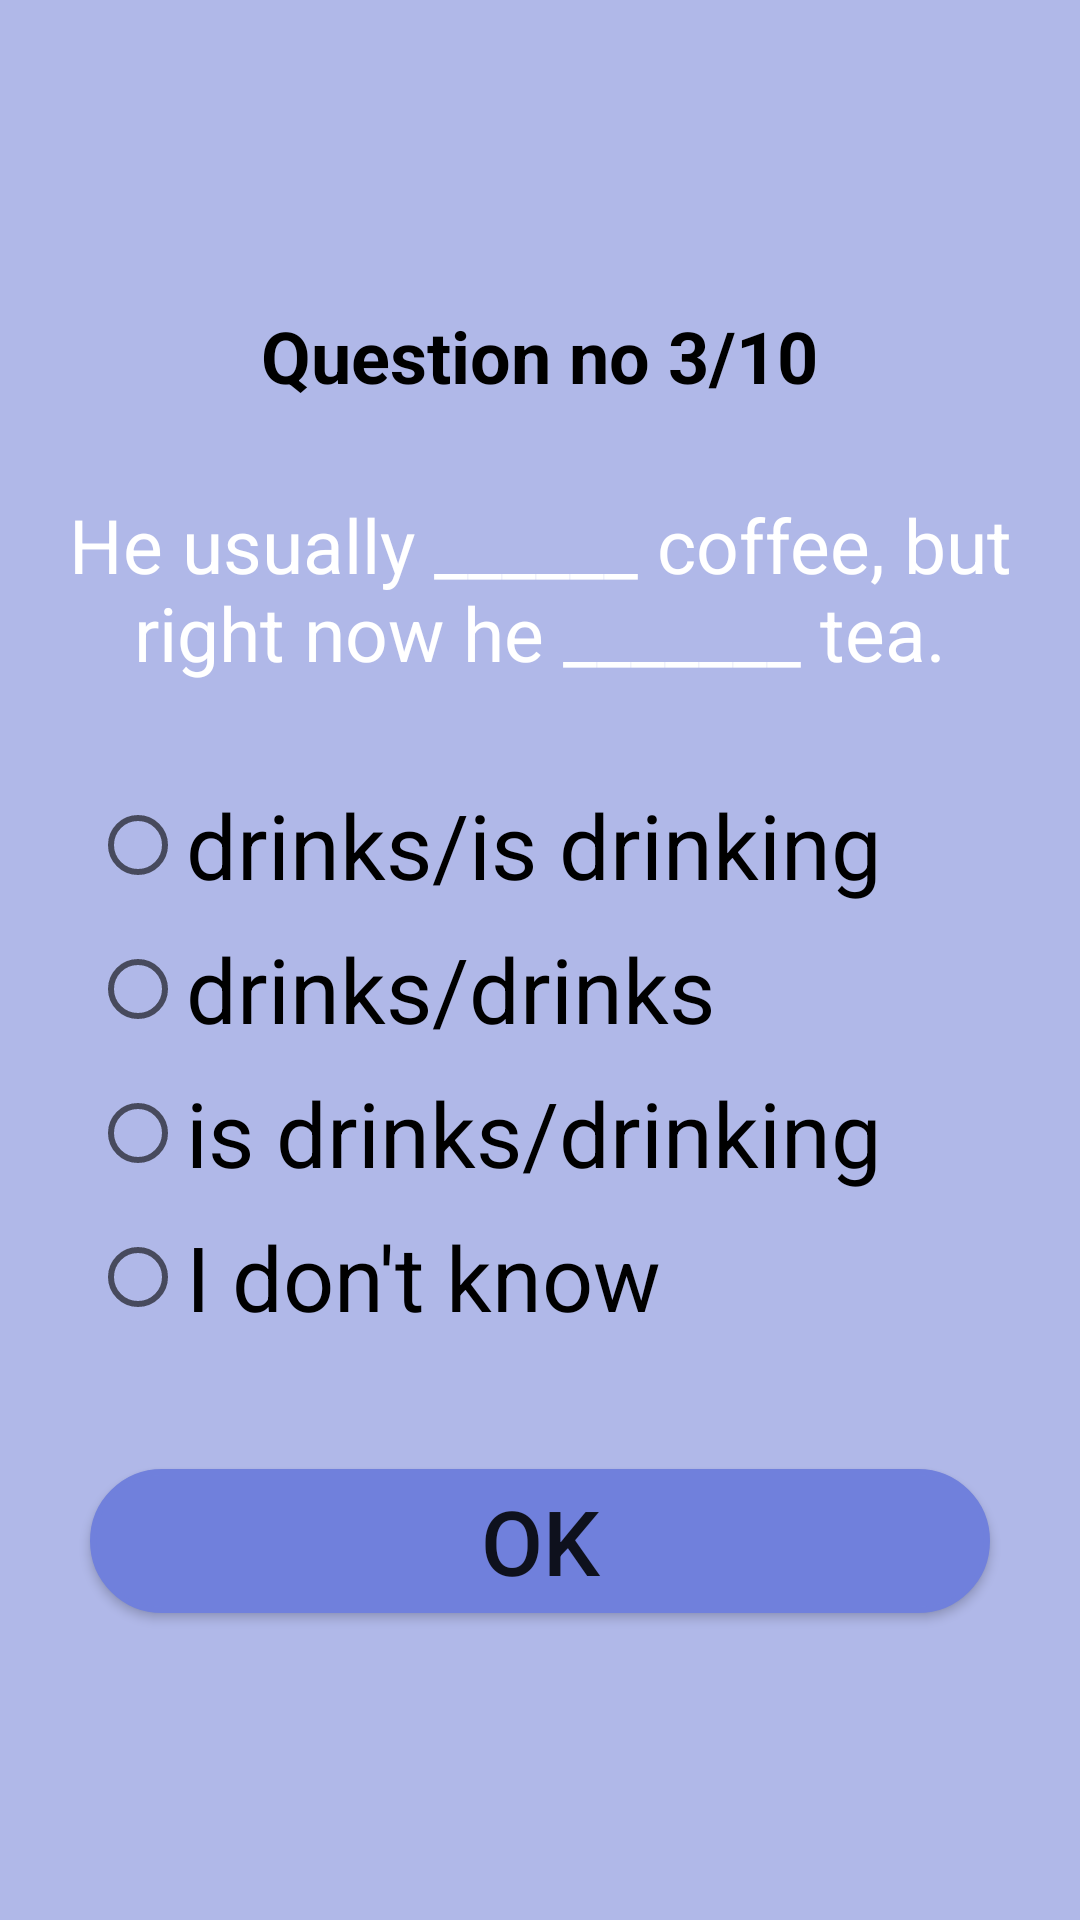

Layout XML and referenced resources for this Android screen:
<!-- AndroidManifest.xml: application theme Theme.CheckYourEnglishProficiency -->
<!-- res/layout/activity_main3.xml -->
<?xml version="1.0" encoding="utf-8"?>
<LinearLayout xmlns:android="http://schemas.android.com/apk/res/android"
    xmlns:app="http://schemas.android.com/apk/res-auto"
    xmlns:tools="http://schemas.android.com/tools"
    android:layout_width="match_parent"
    android:layout_height="match_parent"
    android:background="@color/pro2"
    android:gravity="center"
    android:orientation="vertical"
    tools:context=".MainActivity3">

    <TextView
        android:layout_width="wrap_content"
        android:layout_height="wrap_content"
        android:text="Question no 3/10"
        android:textColor="@color/black"
        android:textSize="24dp"
        android:textStyle="bold" />

    <TextView
        android:layout_width="match_parent"
        android:layout_height="wrap_content"
        android:layout_marginStart="20sp"
        android:layout_marginTop="30dp"
        android:layout_marginEnd="20sp"
        android:background="@drawable/bgofq"
        android:gravity="center"
        android:text="He usually ______ coffee, but right now he _______ tea."
        android:textColor="@color/white"
        android:textSize="25dp" />

    <RadioGroup
        android:id="@+id/q3myRadioGroupID"
        android:layout_width="match_parent"
        android:layout_height="wrap_content"
        android:layout_marginStart="30dp"
        android:layout_marginTop="30dp"
        android:layout_marginEnd="30dp">

        <RadioButton
            android:id="@+id/q3radioBtn1Id"
            android:layout_width="match_parent"
            android:layout_height="wrap_content"
            android:text="drinks/is drinking"
            android:textSize="30dp" />

        <RadioButton
            android:id="@+id/q3radioBtn2Id"
            android:layout_width="match_parent"
            android:layout_height="wrap_content"
            android:text="drinks/drinks"
            android:textSize="30dp" />

        <RadioButton
            android:id="@+id/q3radioBtn3Id"
            android:layout_width="match_parent"
            android:layout_height="wrap_content"
            android:text="is drinks/drinking"
            android:textSize="30dp" />

        <RadioButton
            android:id="@+id/q3radioBtn4Id"
            android:layout_width="match_parent"
            android:layout_height="wrap_content"
            android:text="I don't know"
            android:textSize="30dp" />
        />


    </RadioGroup>

    <Button
        android:layout_width="match_parent"
        android:layout_height="wrap_content"
        android:layout_marginStart="30dp"
        android:layout_marginTop="40dp"
        android:layout_marginEnd="30dp"
        android:background="@drawable/btnbg"
        android:onClick="nextFunction"
        android:text="Ok"
        android:textSize="30dp" />
</LinearLayout>
<!-- resources referenced by this layout -->
<resources>
  <color name="black">#FF000000</color>
  <color name="pro2">#B0B8E8</color>
  <color name="white">#FFFFFFFF</color>
  <!-- drawable btnbg (drawable) -->
  <?xml version="1.0" encoding="utf-8"?>
  <shape xmlns:android="http://schemas.android.com/apk/res/android">
      <stroke android:color="@color/pro3" android:width="2dp"></stroke>
      <corners android:radius="80dp"></corners>
      <solid android:color="@color/pro3" />
  
  </shape>
  <style name="Theme.CheckYourEnglishProficiency" parent="Theme.MaterialComponents.DayNight.NoActionBar">
          
          <item name="colorPrimary">@color/purple_500</item>
          <item name="colorPrimaryVariant">@color/purple_700</item>
          <item name="colorOnPrimary">@color/white</item>
          
          <item name="colorSecondary">@color/teal_200</item>
          <item name="colorSecondaryVariant">@color/teal_700</item>
          <item name="colorOnSecondary">@color/black</item>
          
          <item name="android:statusBarColor" tools:targetApi="l">?attr/colorPrimaryVariant</item>
          
      </style>
  <color name="pro3">#7080DC</color>
  <color name="purple_500">#FF6200EE</color>
  <color name="purple_700">#FF3700B3</color>
  <color name="teal_200">#FF03DAC5</color>
  <color name="teal_700">#FF018786</color>
</resources>
